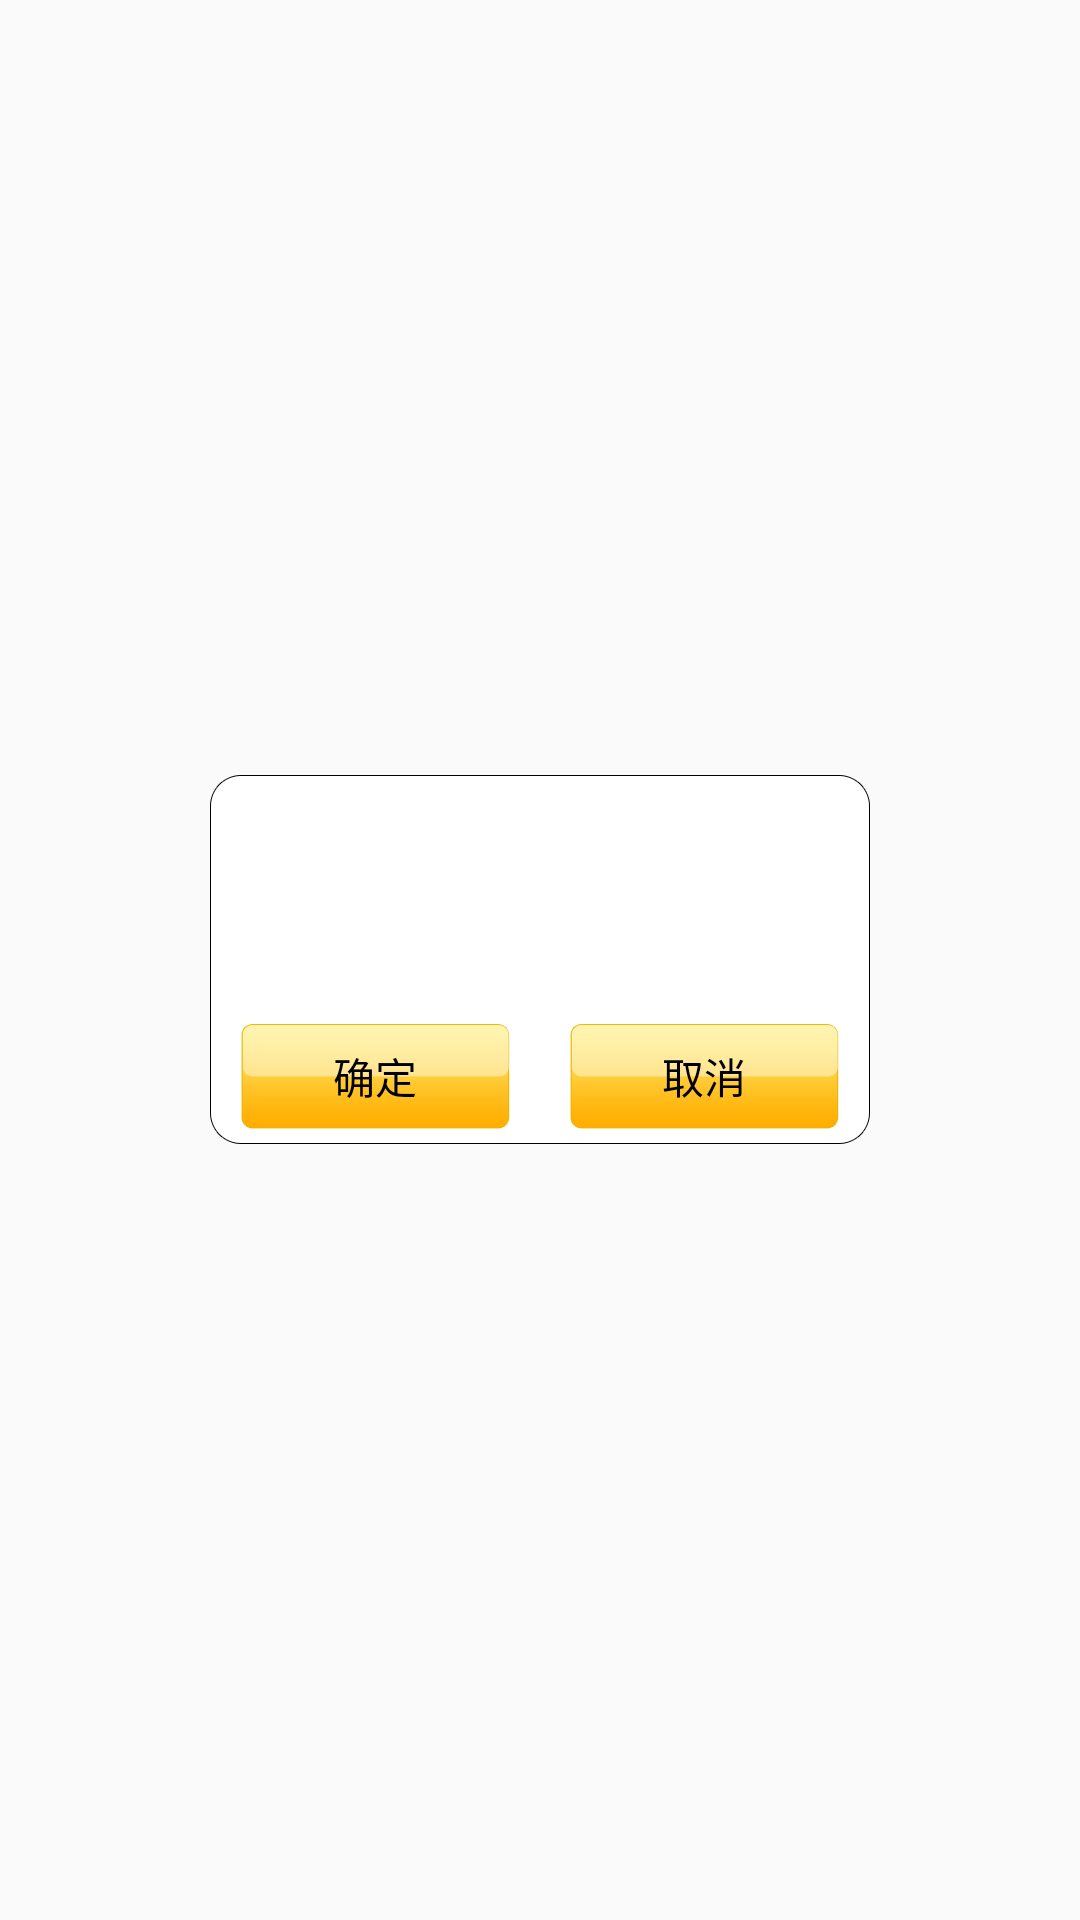

Android layout source for this screen:
<!-- AndroidManifest.xml: application theme AppTheme -->
<!-- res/layout/activity_custom_dialog.xml -->
<?xml version="1.0" encoding="utf-8"?>
<FrameLayout xmlns:android="http://schemas.android.com/apk/res/android"
    android:layout_width="fill_parent"
    android:layout_height="fill_parent"
    android:clickable="true"
    android:orientation="vertical"
    android:padding="20dp">

    <LinearLayout
        android:layout_width="220dp"
        android:layout_height="123dp"
        android:layout_gravity="center"
        android:layout_marginEnd="70dp"
        android:layout_marginStart="70dp"
        android:background="@mipmap/bounced"
        android:orientation="vertical">

        <LinearLayout
            android:id="@+id/content"
            android:layout_width="match_parent"
            android:layout_height="78dp"
            android:gravity="center">

            <TextView
                android:id="@+id/message"
                style="@style/text_title"
                android:layout_width="fill_parent"
                android:layout_height="wrap_content"
                android:gravity="center"
                android:lineSpacingMultiplier="1.5"
                android:minHeight="120dp" />
        </LinearLayout>

        <LinearLayout
            android:layout_width="match_parent"
            android:layout_height="45dp"
            android:layout_gravity="center"
            android:gravity="center"
            android:orientation="horizontal"
            android:padding="5dp">

            <Button
                android:id="@+id/positiveButton"
                style="@style/text_ok"
                android:layout_width="wrap_content"
                android:layout_height="wrap_content"
                android:layout_gravity="center"
                android:background="@drawable/selector_unbind_dialog"
                android:text="确定" />

            <Button
                android:id="@+id/negativeButton"
                style="@style/text_cancel"
                android:layout_width="wrap_content"
                android:layout_height="wrap_content"
                android:layout_marginLeft="20dp"
                android:background="@drawable/selector_unbind_dialog"
                android:gravity="center"
                android:text="取消" />
        </LinearLayout>
    </LinearLayout>

</FrameLayout>
<!-- resources referenced by this layout -->
<resources>
  <!-- drawable selector_unbind_dialog (drawable) -->
  <?xml version="1.0" encoding="utf-8"?>
  <selector xmlns:android="http://schemas.android.com/apk/res/android">
  
      <item android:drawable="@mipmap/positive_btn" android:state_pressed="false"/>
      <item android:drawable="@mipmap/negative_btn" android:state_pressed="true"/>
  
  </selector>
  <!-- mipmap bounced: png bitmap (mipmap-xxhdpi, 4212 bytes) -->
  <style name="text_cancel">
          <item name="android:textColor">#ff000000</item>
      </style>
  <style name="text_ok">
          <item name="android:textColor">#ff000000</item>
      </style>
  <style name="text_title">
          <item name="android:textColor">#ff000000</item>
      </style>
  <style name="AppTheme" parent="Theme.AppCompat.Light.NoActionBar">
          
          <item name="colorPrimary">@color/colorPrimary</item>
          <item name="colorPrimaryDark">@color/colorPrimaryDark</item>
          <item name="colorAccent">@color/colorAccent</item>
          
          <item name="colorControlNormal">@android:color/white</item>
          
          <item name="actionMenuTextColor">@android:color/white</item>
      </style>
  <color name="colorPrimary">#2dc6ff</color>
  <color name="colorPrimaryDark">#2dc6ff</color>//状态栏
  <color name="colorAccent">#2dc6ff</color>
</resources>
